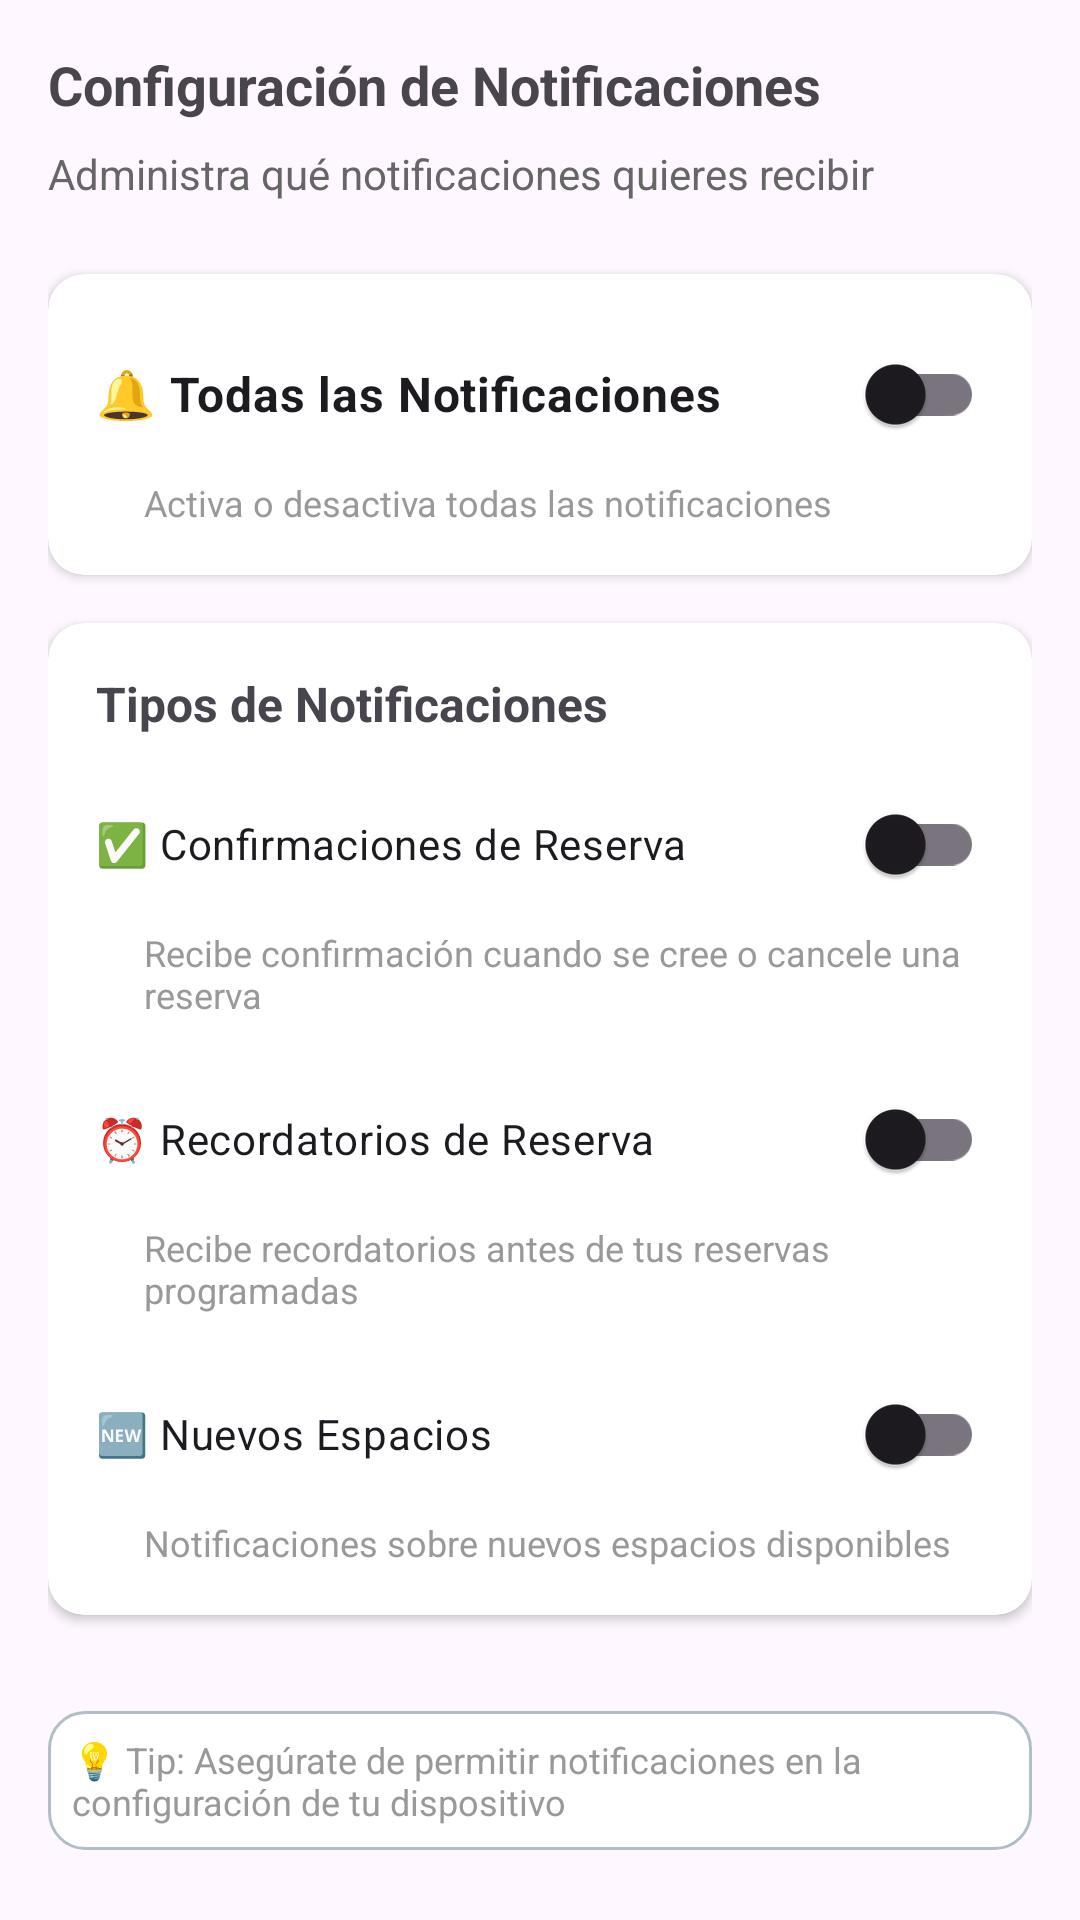

Write the Android layout XML for this screen, with the resource values it uses.
<!-- AndroidManifest.xml: application theme Theme.Spacius -->
<!-- res/layout/fragment_notifications.xml -->
<?xml version="1.0" encoding="utf-8"?>
<ScrollView xmlns:android="http://schemas.android.com/apk/res/android"
    xmlns:app="http://schemas.android.com/apk/res-auto"
    android:layout_width="match_parent"
    android:layout_height="match_parent"
    android:padding="16dp">

    <LinearLayout
        android:layout_width="match_parent"
        android:layout_height="wrap_content"
        android:orientation="vertical">

        
        <TextView
            android:layout_width="wrap_content"
            android:layout_height="wrap_content"
            android:text="Configuración de Notificaciones"
            android:textSize="18sp"
            android:textStyle="bold"
            android:layout_marginBottom="8dp" />

        <TextView
            android:layout_width="wrap_content"
            android:layout_height="wrap_content"
            android:text="Administra qué notificaciones quieres recibir"
            android:textSize="14sp"
            android:textColor="#666666"
            android:layout_marginBottom="24dp" />

        
        <androidx.cardview.widget.CardView
            android:layout_width="match_parent"
            android:layout_height="wrap_content"
            android:layout_marginBottom="16dp"
            app:cardCornerRadius="12dp"
            app:cardElevation="2dp">

            <LinearLayout
                android:layout_width="match_parent"
                android:layout_height="wrap_content"
                android:orientation="vertical"
                android:padding="16dp">

                <com.google.android.material.switchmaterial.SwitchMaterial
                    android:id="@+id/switch_all_notifications"
                    android:layout_width="match_parent"
                    android:layout_height="wrap_content"
                    android:text="🔔 Todas las Notificaciones"
                    android:textSize="16sp"
                    android:textStyle="bold" />

                <TextView
                    android:layout_width="wrap_content"
                    android:layout_height="wrap_content"
                    android:text="Activa o desactiva todas las notificaciones"
                    android:textSize="12sp"
                    android:textColor="#999999"
                    android:layout_marginStart="16dp"
                    android:layout_marginTop="4dp" />

            </LinearLayout>

        </androidx.cardview.widget.CardView>

        
        <androidx.cardview.widget.CardView
            android:layout_width="match_parent"
            android:layout_height="wrap_content"
            android:layout_marginBottom="16dp"
            app:cardCornerRadius="12dp"
            app:cardElevation="2dp">

            <LinearLayout
                android:layout_width="match_parent"
                android:layout_height="wrap_content"
                android:orientation="vertical"
                android:padding="16dp">

                <TextView
                    android:layout_width="wrap_content"
                    android:layout_height="wrap_content"
                    android:text="Tipos de Notificaciones"
                    android:textStyle="bold"
                    android:textSize="16sp"
                    android:layout_marginBottom="12dp" />

                
                <com.google.android.material.switchmaterial.SwitchMaterial
                    android:id="@+id/switch_booking_confirmations"
                    android:layout_width="match_parent"
                    android:layout_height="wrap_content"
                    android:text="✅ Confirmaciones de Reserva"
                    android:layout_marginBottom="4dp" />

                <TextView
                    android:layout_width="wrap_content"
                    android:layout_height="wrap_content"
                    android:text="Recibe confirmación cuando se cree o cancele una reserva"
                    android:textSize="12sp"
                    android:textColor="#999999"
                    android:layout_marginStart="16dp"
                    android:layout_marginBottom="16dp" />

                
                <com.google.android.material.switchmaterial.SwitchMaterial
                    android:id="@+id/switch_booking_reminders"
                    android:layout_width="match_parent"
                    android:layout_height="wrap_content"
                    android:text="⏰ Recordatorios de Reserva"
                    android:layout_marginBottom="4dp" />

                <TextView
                    android:layout_width="wrap_content"
                    android:layout_height="wrap_content"
                    android:text="Recibe recordatorios antes de tus reservas programadas"
                    android:textSize="12sp"
                    android:textColor="#999999"
                    android:layout_marginStart="16dp"
                    android:layout_marginBottom="16dp" />

                
                <com.google.android.material.switchmaterial.SwitchMaterial
                    android:id="@+id/switch_new_spaces"
                    android:layout_width="match_parent"
                    android:layout_height="wrap_content"
                    android:text="🆕 Nuevos Espacios"
                    android:layout_marginBottom="4dp" />

                <TextView
                    android:layout_width="wrap_content"
                    android:layout_height="wrap_content"
                    android:text="Notificaciones sobre nuevos espacios disponibles"
                    android:textSize="12sp"
                    android:textColor="#999999"
                    android:layout_marginStart="16dp" />

            </LinearLayout>

        </androidx.cardview.widget.CardView>

        
        <TextView
            android:layout_width="wrap_content"
            android:layout_height="wrap_content"
            android:text="💡 Tip: Asegúrate de permitir notificaciones en la configuración de tu dispositivo"
            android:textSize="12sp"
            android:textColor="#999999"
            android:layout_marginTop="16dp"
            android:padding="8dp"
            android:background="@drawable/edittext_rounded" />

    </LinearLayout>

</ScrollView>
<!-- resources referenced by this layout -->
<resources>
  <!-- drawable edittext_rounded (drawable) -->
  <shape xmlns:android="http://schemas.android.com/apk/res/android"
      android:shape="rectangle">
      <solid android:color="#FFFFFF"/>
      <corners android:radius="12dp"/>
      <stroke android:width="1dp" android:color="#B0BEC5"/>
  </shape>
  <style name="Theme.Spacius" parent="Base.Theme.Spacius" />
  <style name="Base.Theme.Spacius" parent="Theme.Material3.DayNight.NoActionBar">
          
          <item name="colorPrimary">@color/green_primary</item>
          <item name="colorSecondary">@color/green_secondary</item>
      </style>
  <color name="green_primary">#2E7D32</color>
  <color name="green_secondary">#4CAF50</color>
</resources>
